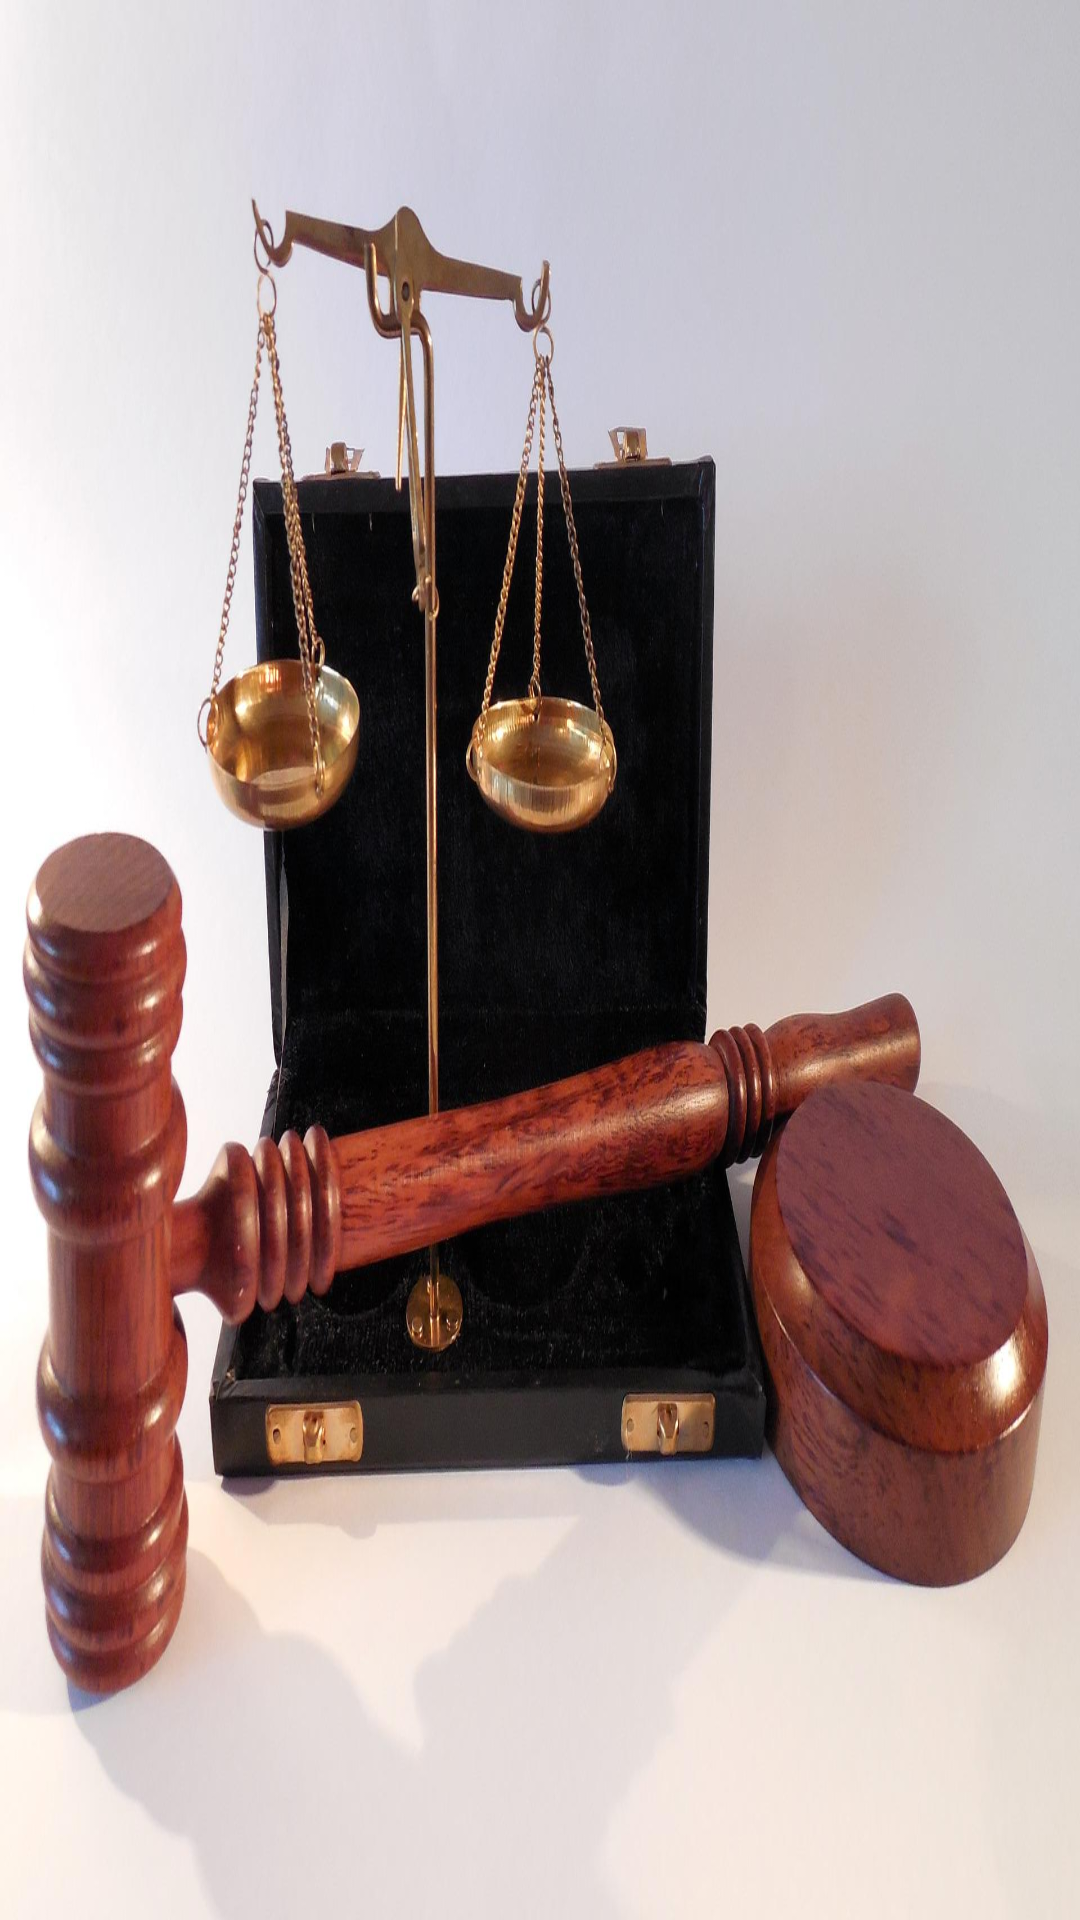

Produce the Android XML layout that renders to this screen, including the resource entries it uses.
<!-- AndroidManifest.xml: application theme Theme.CrimeReporting -->
<!-- res/layout/activity_status.xml -->
<?xml version="1.0" encoding="utf-8"?>
<androidx.constraintlayout.widget.ConstraintLayout xmlns:android="http://schemas.android.com/apk/res/android"
    xmlns:app="http://schemas.android.com/apk/res-auto"
    xmlns:tools="http://schemas.android.com/tools"
    android:layout_width="match_parent"
    android:layout_height="match_parent"
    android:background="@drawable/back_v24"
    tools:context=".status">

    <TextView
        android:id="@+id/textStat"
        android:layout_width="59dp"
        android:layout_height="17dp"
        android:textColor="@color/teal_200"
        android:visibility="invisible"
        app:layout_constraintBottom_toBottomOf="@+id/recycleview1"
        app:layout_constraintEnd_toEndOf="parent"
        app:layout_constraintHorizontal_bias="0.437"
        app:layout_constraintStart_toStartOf="parent"
        app:layout_constraintTop_toTopOf="parent"
        app:layout_constraintVertical_bias="0.207" />

    <androidx.recyclerview.widget.RecyclerView
        android:layout_width="match_parent"
        android:id="@+id/recycleview1"
        android:layout_height="match_parent"/>

</androidx.constraintlayout.widget.ConstraintLayout>
<!-- resources referenced by this layout -->
<resources>
  <color name="teal_200">#FF03DAC5</color>
  <!-- drawable back_v24: jpg bitmap (drawable, 194662 bytes) -->
  <style name="Theme.CrimeReporting" parent="Theme.MaterialComponents.DayNight.NoActionBar">
          
          <item name="colorPrimary">@color/purple_500</item>
          <item name="colorPrimaryVariant">@color/purple_700</item>
          <item name="colorOnPrimary">@color/white</item>
          
          <item name="colorSecondary">@color/teal_200</item>
          <item name="colorSecondaryVariant">@color/teal_700</item>
          <item name="colorOnSecondary">@color/black</item>
          
          <item name="android:statusBarColor" tools:targetApi="l">?attr/colorPrimaryVariant</item>
          
      </style>
  <color name="purple_500">#808080</color>
  <color name="purple_700">#808080</color>
  <color name="white">#FFFFFFFF</color>
  <color name="teal_700">#FF018786</color>
  <color name="black">#FF000000</color>
</resources>
